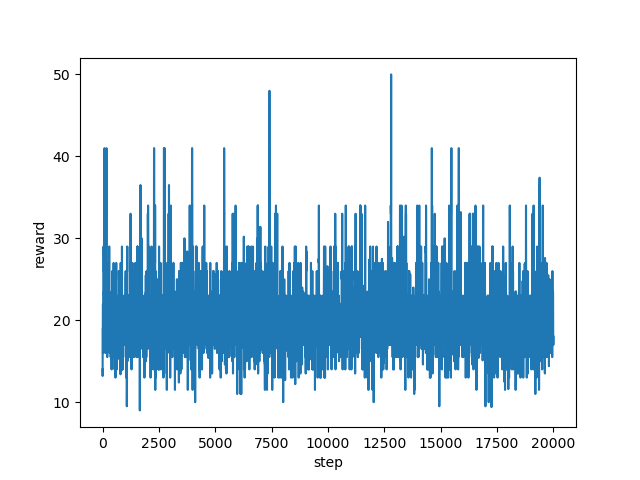

Data behind this chart, as committed beside it:
step, reward
0, 14.0
1, 17.0
2, 13.5
3, 13.6
4, 13.2
5, 18.8
6, 19.0
7, 19.0
8, 19.0
9, 19.0
10, 19.0
11, 19.0
12, 19.0
13, 19.0
14, 19.0
15, 19.0
16, 22.0
17, 22.0
18, 22.0
19, 16.0
20, 18.0
21, 19.0
22, 19.0
23, 16.5
24, 16.5
25, 19.0
26, 19.0
27, 19.0
28, 19.0
29, 17.0
30, 19.0
31, 19.0
32, 19.0
33, 19.0
34, 19.0
35, 19.0
36, 22.0
37, 22.0
38, 19.0
39, 19.0
40, 17.5
41, 22.0
42, 19.0
43, 23.0
44, 29.0
45, 29.0
46, 26.0
47, 26.0
48, 26.0
49, 26.0
50, 26.0
51, 26.0
52, 26.0
53, 26.0
54, 26.0
55, 21.0
56, 23.0
57, 19.0
58, 19.0
59, 19.0
... 19,940 more rows
